Run: headless pygame with SDL's dummy video driver; simulated clock (each Clock.tick advances the game by its frame time, no real sleeping); random seed 0; keys injected as events and as key.get_pressed() state; no mouse input.
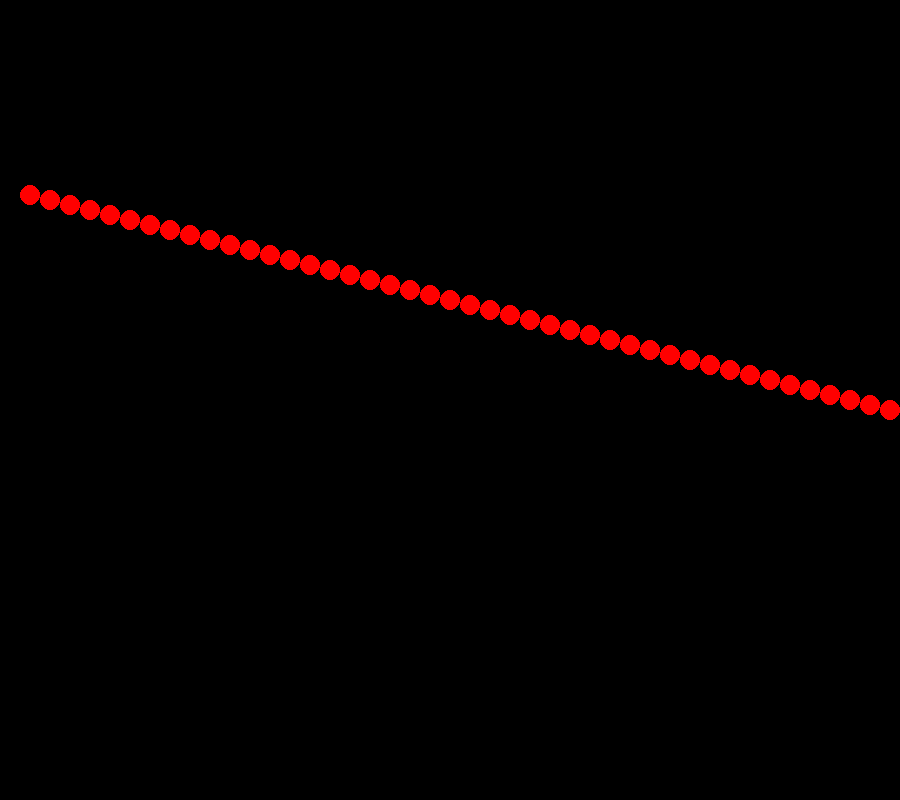
Frame 1 of 4 · flips 1–60 · no input
Frame 2 of 4 · flips 61–180 · tapped SPACE, RETURN · held RIGHT (→), D · screen unchanged from frame 1, image omitted
Frame 3 of 4 · flips 181–300 · held DOWN (↓), S · screen unchanged from frame 2, image omitted
Frame 4 of 4 · flips 301–420 · held LEFT (←), A, UP (↑), W · screen unchanged from frame 3, image omitted

The pygame program that drew these frames:

#!/usr/bin/env python3
# -*- coding: utf-8 -*-

"""
Crie uma classe Bola com os campos: centro, raio e cor.

Crie um programa que mostre uma janela com 400 x 400 pixels,
onde a bola fica batendo nos limites da janela,
trocando de cor e invertendo a direção
cada vez que bater nos limintes. Por exemplo,
ao bater no limite esquerdo da janela,
a bola passará a mover-se para a direita, ao bater no limite superior,
passará a mover-se para baixo.
"""

from sys import exit
import pygame
pygame.init()


# Criando janela
tamanho_janela = largura, altura = (900, 800)
janela = pygame.display.set_mode(tamanho_janela)

# Criando o circulo
vermelho = (255, 0, 0)
preto = (0, 0, 0)
branco = (255, 255, 255)
raio_circulo = 10
posicao_x = 10
posicao_x_final = 200
posicao_y = 190
movimento_em_x = 20
movimento_em_y = 5
clock = pygame.time.Clock()

# Enquanto usuario nao clicar (fechar janeta)
# ou nao digitar ESC, a janela fica aberta
pygame.display.set_caption("Algorítmos 2 - Pergunta 01")
while True:
    clock.tick(10)
    for evento in pygame.event.get():
        # QUIT é um evento (constante)  do PyGame
        if evento.type == pygame.QUIT:
            exit()
        if evento.type == pygame.KEYDOWN:
            if evento.key == pygame.K_ESCAPE:
                exit()

    posicao_x += movimento_em_x
    posicao_y += movimento_em_y

    pygame.draw.circle(janela, vermelho, (posicao_x, posicao_y), raio_circulo)
    pygame.display.flip()
